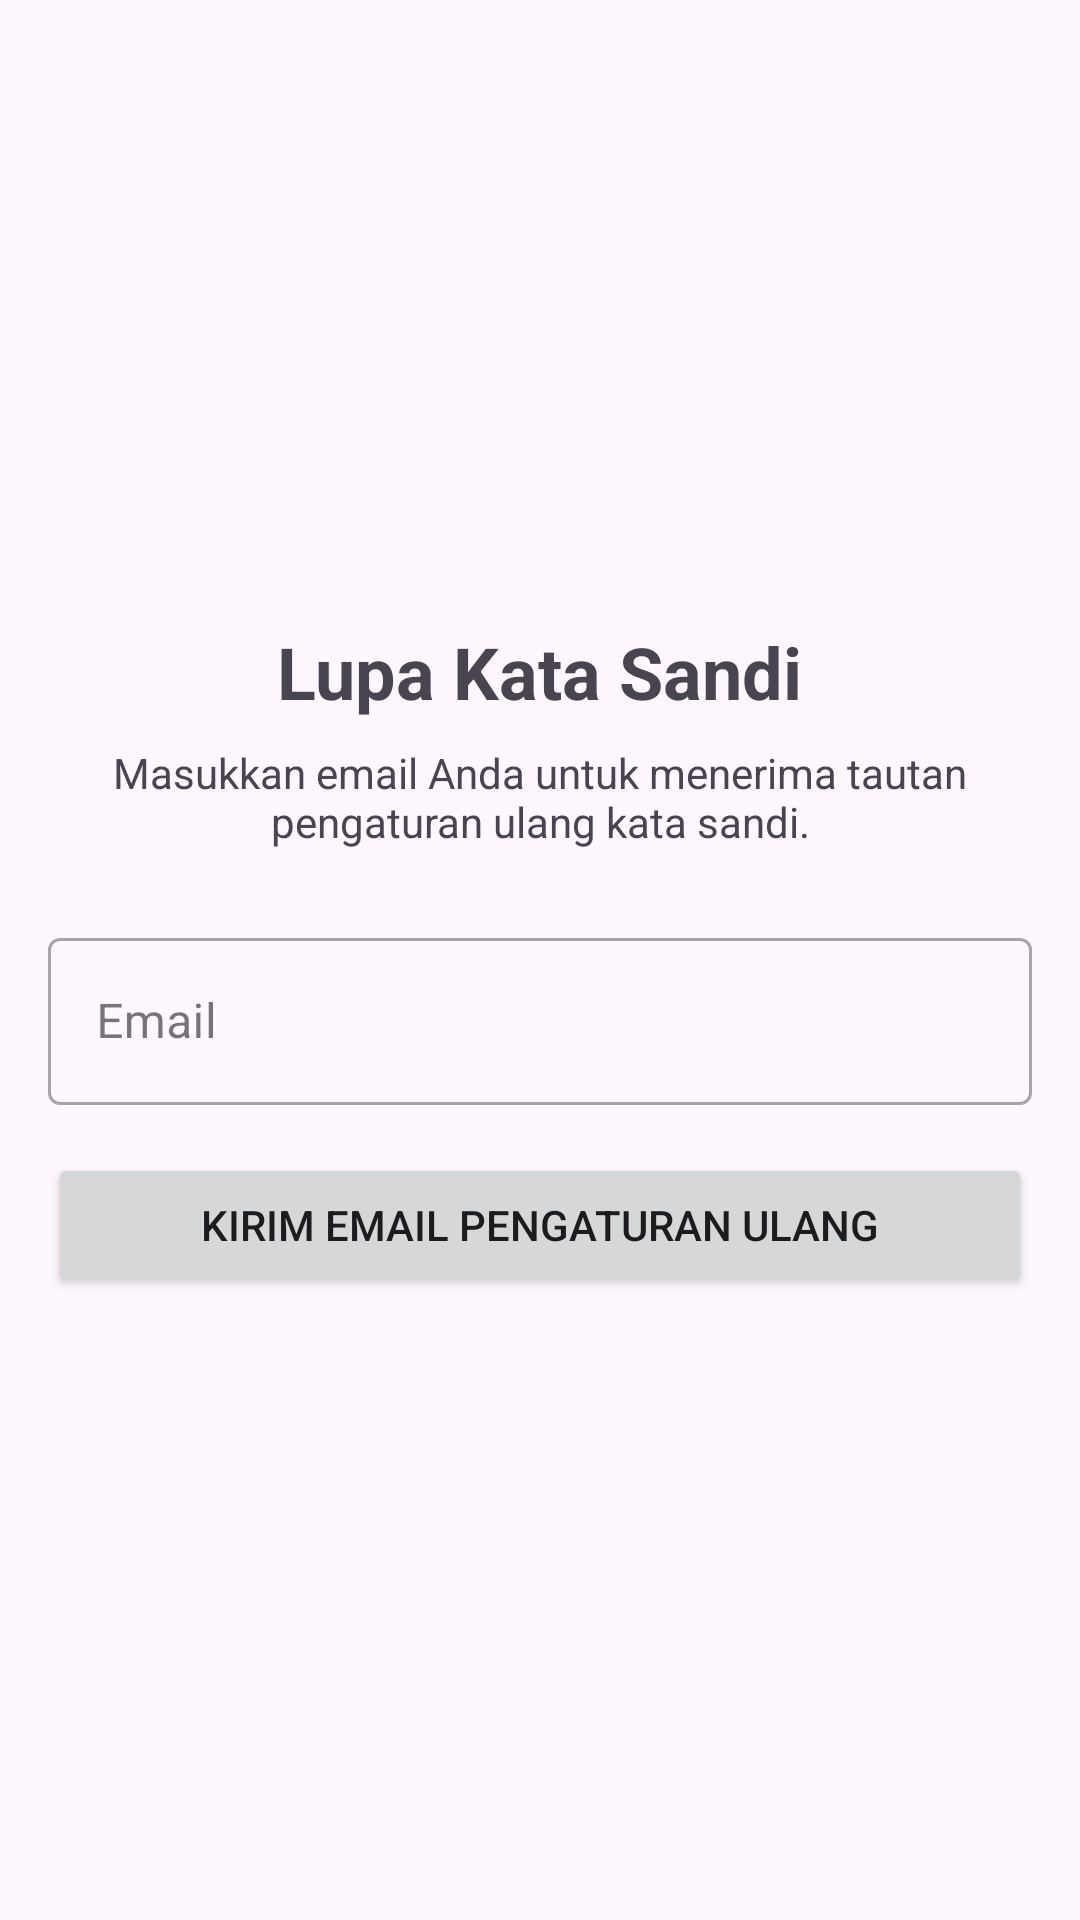

Write the Android layout XML for this screen, with the resource values it uses.
<!-- AndroidManifest.xml: application theme Theme.Ecommerce_Katalog -->
<!-- res/layout/activity_forget_password.xml -->
<?xml version="1.0" encoding="utf-8"?>
<LinearLayout xmlns:android="http://schemas.android.com/apk/res/android"
    xmlns:app="http://schemas.android.com/apk/res-auto"
    xmlns:tools="http://schemas.android.com/tools"
    android:layout_width="match_parent"
    android:layout_height="match_parent"
    android:orientation="vertical"
    android:padding="16dp"
    android:gravity="center"
    tools:context=".ForgetPasswordActivity">

    <TextView
        android:layout_width="wrap_content"
        android:layout_height="wrap_content"
        android:text="Lupa Kata Sandi"
        android:textSize="24sp"
        android:textStyle="bold"
        android:layout_marginBottom="8dp"/>

    <TextView
        android:layout_width="wrap_content"
        android:layout_height="wrap_content"
        android:text="Masukkan email Anda untuk menerima tautan pengaturan ulang kata sandi."
        android:textAlignment="center"
        android:layout_marginBottom="24dp"/>

    <com.google.android.material.textfield.TextInputLayout
        android:layout_width="match_parent"
        android:layout_height="wrap_content"
        style="@style/Widget.MaterialComponents.TextInputLayout.OutlinedBox">

        <com.google.android.material.textfield.TextInputEditText
            android:id="@+id/edtEmail"
            android:layout_width="match_parent"
            android:layout_height="wrap_content"
            android:hint="Email"
            android:inputType="textEmailAddress" />

    </com.google.android.material.textfield.TextInputLayout>

    <Button
        android:id="@+id/btnReset"
        android:layout_width="match_parent"
        android:layout_height="wrap_content"
        android:layout_marginTop="16dp"
        android:text="Kirim Email Pengaturan Ulang" />

</LinearLayout>
<!-- resources referenced by this layout -->
<resources>
  <style name="Theme.Ecommerce_Katalog" parent="Base.Theme.Ecommerce_Katalog" />
  <style name="Base.Theme.Ecommerce_Katalog" parent="Theme.Material3.DayNight.NoActionBar">
          
          <item name="colorPrimary">@color/purple</item>
          <item name="colorOnPrimary">@color/white</item>
          <item name="colorSecondary">@color/my_light_on_secondary</item>
      </style>
  <color name="purple">#0048B3</color>
  <color name="white">#FFFFFFFF</color>
  <color name="my_light_on_secondary">#FFFFFFFF</color>
</resources>
